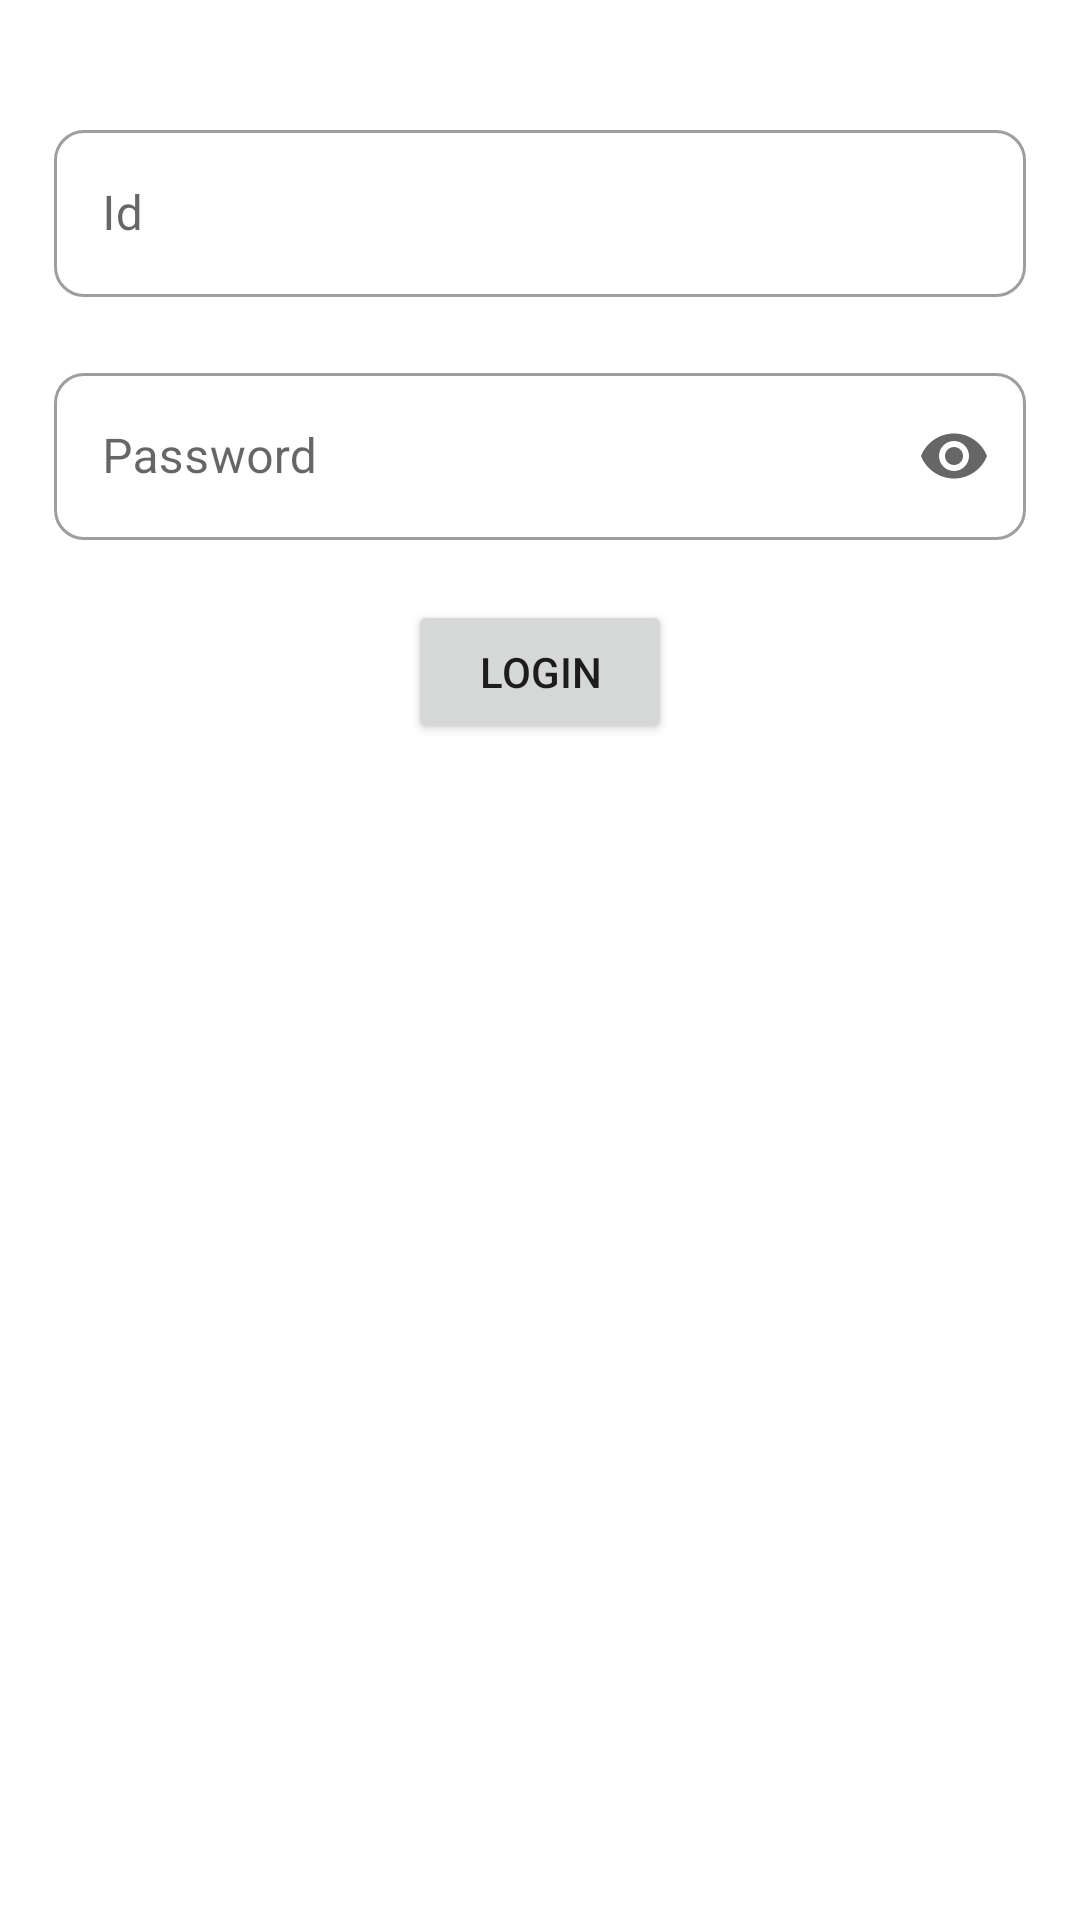

Write the Android layout XML for this screen, with the resource values it uses.
<!-- AndroidManifest.xml: application theme Theme.TamrinClass -->
<!-- res/layout/fragment_login.xml -->
<?xml version="1.0" encoding="utf-8"?>
<ScrollView xmlns:android="http://schemas.android.com/apk/res/android"
    xmlns:tools="http://schemas.android.com/tools"
    android:layout_width="match_parent"
    android:layout_height="match_parent"
    xmlns:app="http://schemas.android.com/apk/res-auto"
    tools:context=".ui.login.LoginFragment">


    <LinearLayout
        android:layout_width="match_parent"
        android:layout_height="match_parent"
        android:orientation="vertical"
        android:gravity="center"
        android:padding="18dp">
        <com.google.android.material.textfield.TextInputLayout
            android:id="@+id/tf_id"
            style="@style/Widget.MaterialComponents.TextInputLayout.OutlinedBox"
            android:layout_width="match_parent"
            android:layout_height="wrap_content"
            android:layout_marginTop="20dp"
            app:boxCornerRadiusBottomEnd="10dp"
            app:boxCornerRadiusBottomStart="10dp"
            app:boxCornerRadiusTopEnd="10dp"
            app:boxCornerRadiusTopStart="10dp">

            <com.google.android.material.textfield.TextInputEditText
                android:id="@+id/et_id"
                android:layout_width="match_parent"
                android:layout_height="wrap_content"
                android:hint="Id"
                android:maxLines="1" />

        </com.google.android.material.textfield.TextInputLayout>

        <com.google.android.material.textfield.TextInputLayout
            android:id="@+id/tf_password"
            style="@style/Widget.MaterialComponents.TextInputLayout.OutlinedBox"
            android:layout_width="match_parent"
            android:layout_height="wrap_content"
            android:layout_marginTop="20dp"
            app:boxCornerRadiusBottomEnd="10dp"
            app:boxCornerRadiusBottomStart="10dp"
            app:boxCornerRadiusTopEnd="10dp"
            app:boxCornerRadiusTopStart="10dp"
            app:endIconMode="password_toggle">

            <com.google.android.material.textfield.TextInputEditText
                android:id="@+id/et_password"
                android:layout_width="match_parent"
                android:layout_height="wrap_content"
                android:hint="Password"
                android:inputType="numberPassword"
                android:maxLines="1" />

        </com.google.android.material.textfield.TextInputLayout>

        <Button
            android:id="@+id/btn_login"
            android:layout_width="wrap_content"
            android:layout_height="wrap_content"
            android:layout_gravity="center"
            android:layout_marginHorizontal="10dp"
            android:layout_marginTop="20dp"
            android:text="Login" />

    </LinearLayout>

</ScrollView>
<!-- resources referenced by this layout -->
<resources>
  <style name="Theme.TamrinClass" parent="Theme.MaterialComponents.DayNight.DarkActionBar">
          
          <item name="colorPrimary">@color/purple_500</item>
          <item name="colorPrimaryVariant">@color/purple_700</item>
          <item name="colorOnPrimary">@color/white</item>
          
          <item name="colorSecondary">@color/teal_200</item>
          <item name="colorSecondaryVariant">@color/teal_700</item>
          <item name="colorOnSecondary">@color/black</item>
          
          <item name="android:statusBarColor" tools:targetApi="l">?attr/colorPrimaryVariant</item>
          
      </style>
  <!-- not gathered from this repository: default colours our renderer supplied (Android Studio template values) -->
  <color name="purple_500">#FF6200EE</color>
  <color name="purple_700">#FF3700B3</color>
  <color name="teal_200">#FF03DAC5</color>
  <color name="teal_700">#FF018786</color>
  <color name="black">#FF000000</color>
  <color name="white">#FFFFFFFF</color>
</resources>
